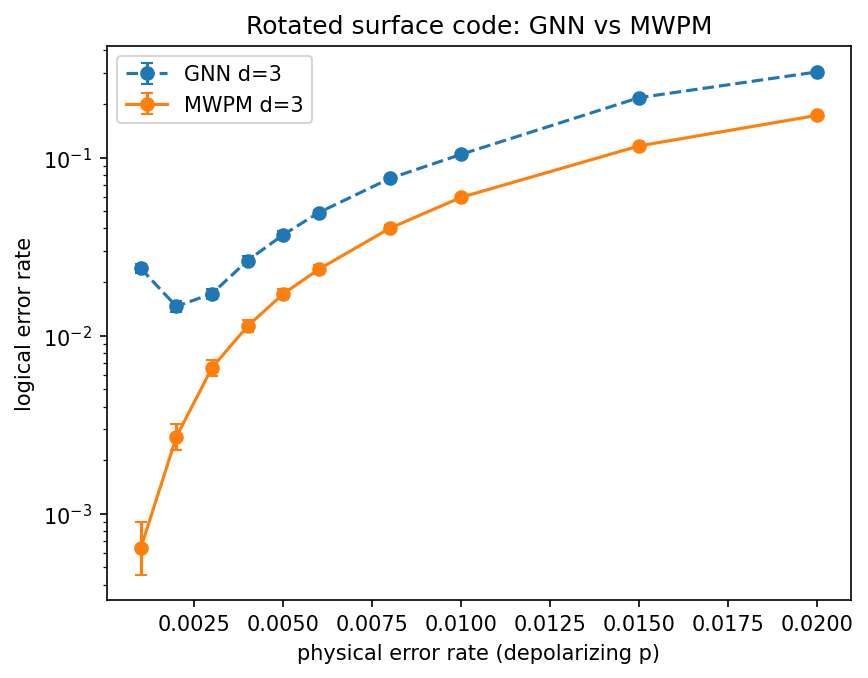

The table this chart was drawn from, first rows:
decoder, distance, physical_error_rate, logical_error_rate, ci_low, ci_high, num_shots
GNN d=3, 3, 0.001, 0.02388, 0.02258, 0.02526, 50000
GNN d=3, 3, 0.002, 0.0146, 0.01359, 0.01569, 50000
GNN d=3, 3, 0.003, 0.01722, 0.01612, 0.0184, 50000
GNN d=3, 3, 0.004, 0.02642, 0.02505, 0.02786, 50000
GNN d=3, 3, 0.005, 0.03686, 0.03524, 0.03855, 50000
GNN d=3, 3, 0.006, 0.04914, 0.04728, 0.05107, 50000
GNN d=3, 3, 0.008, 0.07646, 0.07416, 0.07882, 50000
GNN d=3, 3, 0.01, 0.1044, 0.1017, 0.1071, 50000
GNN d=3, 3, 0.015, 0.2173, 0.2137, 0.2209, 50000
GNN d=3, 3, 0.02, 0.3031, 0.2991, 0.3071, 50000
MWPM d=3, 3, 0.001, 0.00064, 0.0004534, 0.0009033, 50000
MWPM d=3, 3, 0.002, 0.0027, 0.002282, 0.003195, 50000
MWPM d=3, 3, 0.003, 0.0066, 0.005927, 0.007349, 50000
MWPM d=3, 3, 0.004, 0.01132, 0.01043, 0.01229, 50000
MWPM d=3, 3, 0.005, 0.01716, 0.01606, 0.01834, 50000
MWPM d=3, 3, 0.006, 0.0236, 0.02231, 0.02497, 50000
MWPM d=3, 3, 0.008, 0.04016, 0.03847, 0.04192, 50000
MWPM d=3, 3, 0.01, 0.05986, 0.05781, 0.06197, 50000
MWPM d=3, 3, 0.015, 0.1164, 0.1136, 0.1192, 50000
MWPM d=3, 3, 0.02, 0.1728, 0.1695, 0.1761, 50000
